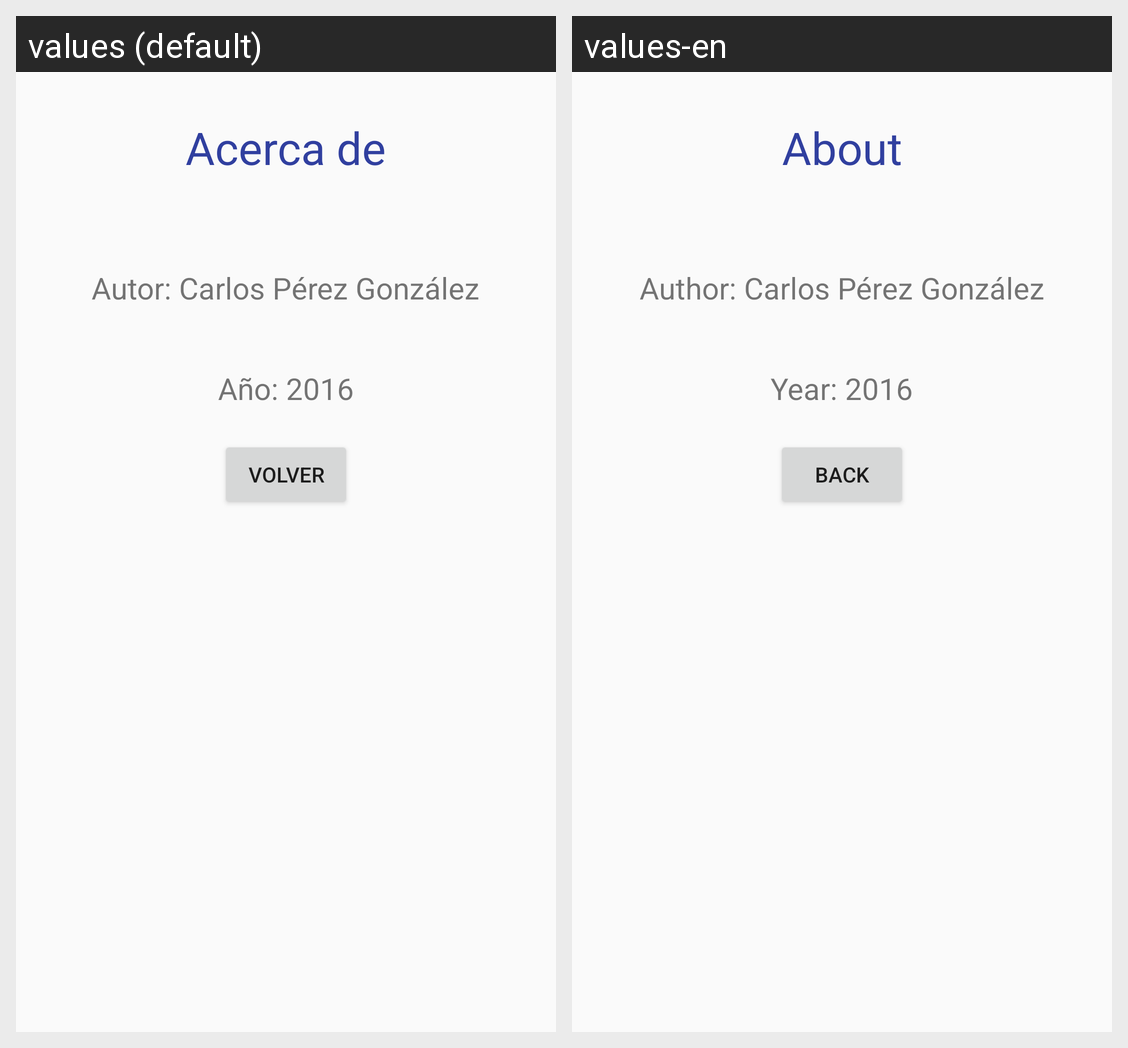

Locale-by-locale string values for the Android screen shown in this grid:
Android screen res/layout/layout_info.xml rendered under 2 locales, left to right: values (default), values-en. Device: Nexus 5 (rendered at 1080×1920; each locale shown at half size, 540×960, under a caption strip naming it); theme AppTheme.
Strings drawn on this screen, with the default value and each locale's value (text and hints the layout hard-codes, and strings that could not be matched under every locale, appear in the picture but are not listed):

acerca_de
  values: Acerca de
  values-en: About

texto_acerca_autor
  values: Autor: Carlos Pérez González
  values-en: Author: Carlos Pérez González

texto_acerca_fecha
  values: Año: 2016
  values-en: Year: 2016

boton_volver
  values: Volver
  values-en: Back
